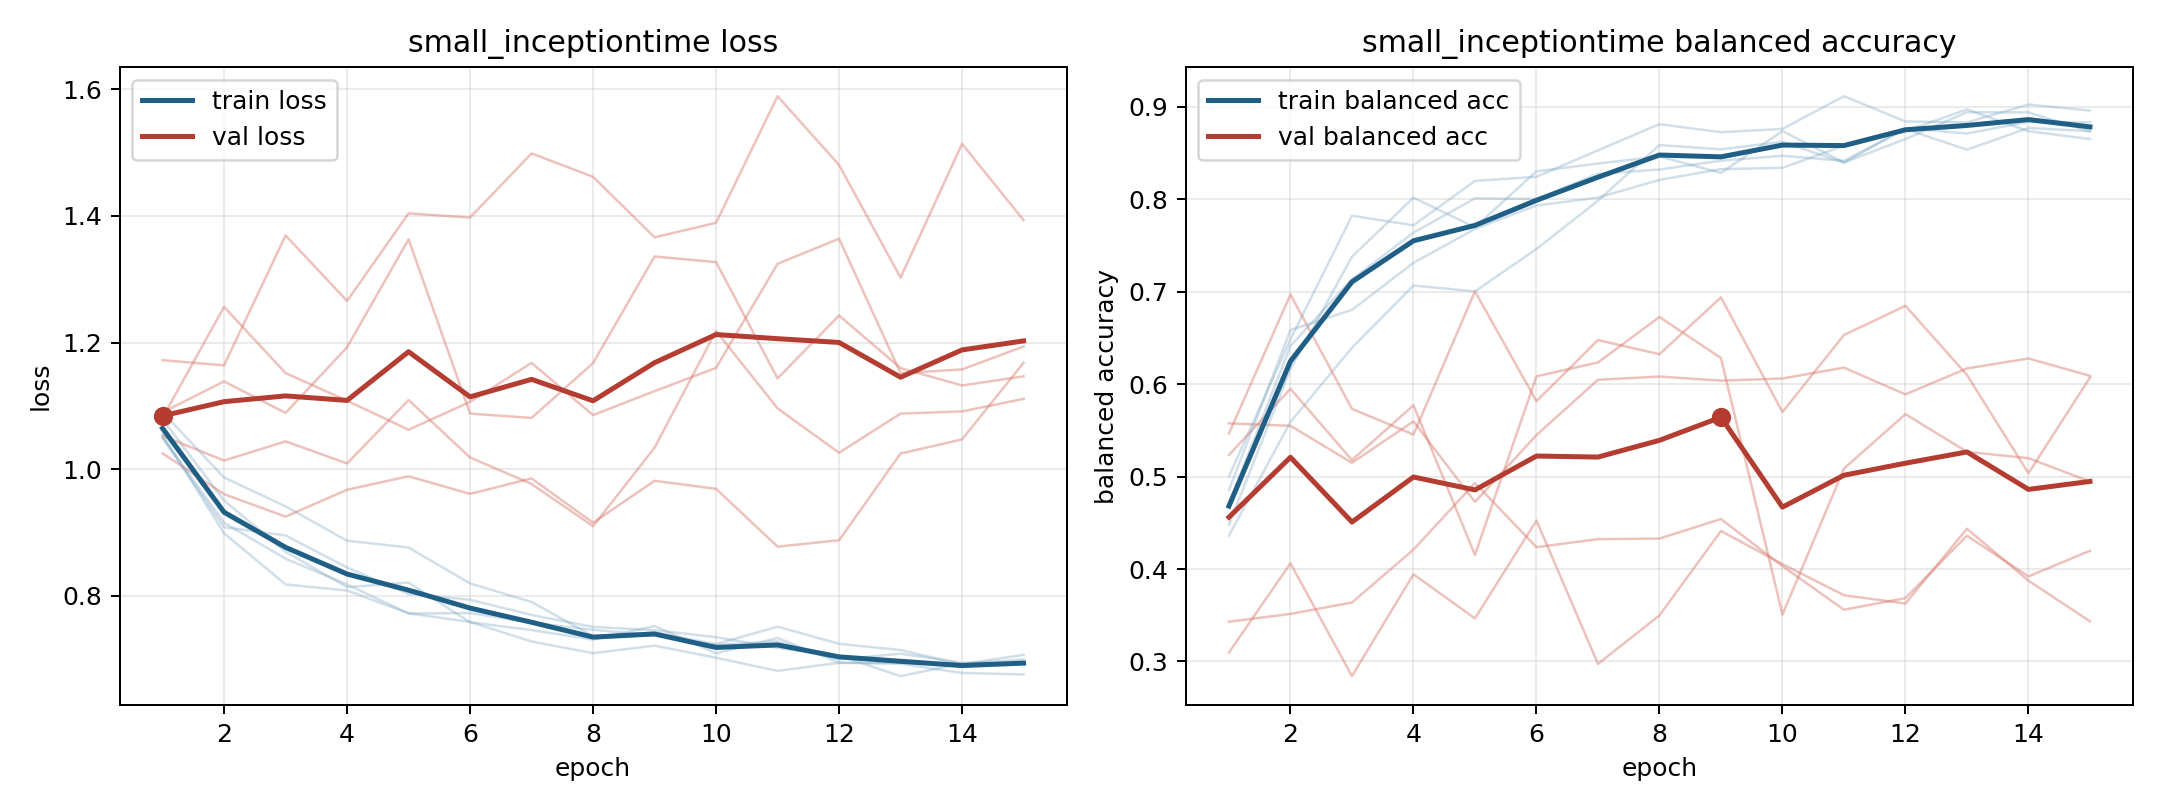

Data behind this chart, as committed beside it:
model, fold, epoch, train_loss, train_balanced_accuracy, val_loss, val_balanced_accuracy
small_inceptiontime, 1, 1, 1.054, 0.5003, 1.172, 0.3097
small_inceptiontime, 1, 2, 0.8985, 0.6485, 1.164, 0.4062
small_inceptiontime, 1, 3, 0.8177, 0.7822, 1.369, 0.2841
small_inceptiontime, 1, 4, 0.8082, 0.7718, 1.266, 0.3943
small_inceptiontime, 1, 5, 0.7722, 0.8198, 1.404, 0.3466
small_inceptiontime, 1, 6, 0.7585, 0.8244, 1.397, 0.4525
small_inceptiontime, 1, 7, 0.7276, 0.8529, 1.499, 0.2974
small_inceptiontime, 1, 8, 0.7091, 0.8812, 1.462, 0.3499
small_inceptiontime, 1, 9, 0.7211, 0.8725, 1.366, 0.4411
small_inceptiontime, 1, 10, 0.7019, 0.8761, 1.389, 0.4053
small_inceptiontime, 1, 11, 0.6812, 0.9115, 1.589, 0.3717
small_inceptiontime, 1, 12, 0.6939, 0.8842, 1.48, 0.3627
small_inceptiontime, 1, 13, 0.6924, 0.8832, 1.302, 0.4436
small_inceptiontime, 1, 14, 0.6779, 0.9025, 1.514, 0.3874
small_inceptiontime, 1, 15, 0.6756, 0.8959, 1.393, 0.3434
small_inceptiontime, 2, 1, 1.05, 0.4706, 1.09, 0.5576
small_inceptiontime, 2, 2, 0.9153, 0.6414, 1.139, 0.5549
small_inceptiontime, 2, 3, 0.8584, 0.7135, 1.089, 0.515
small_inceptiontime, 2, 4, 0.8177, 0.7639, 1.193, 0.5597
small_inceptiontime, 2, 5, 0.7719, 0.8009, 1.363, 0.4725
small_inceptiontime, 2, 6, 0.7726, 0.8003, 1.088, 0.5449
small_inceptiontime, 2, 7, 0.7572, 0.8275, 1.081, 0.6048
small_inceptiontime, 2, 8, 0.7461, 0.8322, 1.167, 0.6082
small_inceptiontime, 2, 9, 0.7371, 0.8418, 1.336, 0.6038
small_inceptiontime, 2, 10, 0.7222, 0.8471, 1.327, 0.6061
small_inceptiontime, 2, 11, 0.7278, 0.8416, 1.143, 0.6179
small_inceptiontime, 2, 12, 0.6993, 0.876, 1.243, 0.5889
small_inceptiontime, 2, 13, 0.7083, 0.8537, 1.16, 0.617
small_inceptiontime, 2, 14, 0.694, 0.8771, 1.132, 0.6278
small_inceptiontime, 2, 15, 0.6938, 0.8737, 1.147, 0.609
small_inceptiontime, 3, 1, 1.079, 0.4479, 1.052, 0.5234
small_inceptiontime, 3, 2, 0.9504, 0.6164, 1.014, 0.5949
small_inceptiontime, 3, 3, 0.8694, 0.7378, 1.044, 0.5179
small_inceptiontime, 3, 4, 0.8135, 0.8017, 1.009, 0.5772
small_inceptiontime, 3, 5, 0.8206, 0.7697, 1.109, 0.4153
small_inceptiontime, 3, 6, 0.7579, 0.8302, 1.018, 0.6085
small_inceptiontime, 3, 7, 0.7457, 0.8387, 0.9765, 0.6235
small_inceptiontime, 3, 8, 0.7305, 0.8463, 0.9097, 0.6727
small_inceptiontime, 3, 9, 0.7521, 0.8284, 1.034, 0.6282
small_inceptiontime, 3, 10, 0.7089, 0.8738, 1.218, 0.3507
small_inceptiontime, 3, 11, 0.7333, 0.8398, 1.096, 0.5086
small_inceptiontime, 3, 12, 0.6941, 0.8651, 1.026, 0.5675
small_inceptiontime, 3, 13, 0.6939, 0.8941, 1.088, 0.5268
small_inceptiontime, 3, 14, 0.692, 0.894, 1.091, 0.5199
small_inceptiontime, 3, 15, 0.7065, 0.8734, 1.111, 0.4946
small_inceptiontime, 4, 1, 1.09, 0.4362, 1.025, 0.5467
small_inceptiontime, 4, 2, 0.9866, 0.5591, 0.9604, 0.6969
small_inceptiontime, 4, 3, 0.9411, 0.6393, 0.9248, 0.5733
small_inceptiontime, 4, 4, 0.8868, 0.7067, 0.9673, 0.5455
small_inceptiontime, 4, 5, 0.8761, 0.7003, 0.9887, 0.7004
small_inceptiontime, 4, 6, 0.8194, 0.7462, 0.9609, 0.5816
small_inceptiontime, 4, 7, 0.7901, 0.7984, 0.9853, 0.6477
small_inceptiontime, 4, 8, 0.7361, 0.8586, 0.9152, 0.6324
small_inceptiontime, 4, 9, 0.7418, 0.8541, 0.9815, 0.6938
small_inceptiontime, 4, 10, 0.7235, 0.8622, 0.9688, 0.5698
small_inceptiontime, 4, 11, 0.751, 0.8396, 0.8775, 0.6532
small_inceptiontime, 4, 12, 0.7239, 0.877, 0.8876, 0.6847
small_inceptiontime, 4, 13, 0.7141, 0.8711, 1.025, 0.61
small_inceptiontime, 4, 14, 0.6913, 0.8837, 1.047, 0.5036
small_inceptiontime, 4, 15, 0.6924, 0.8833, 1.168, 0.6071
... 15 more rows
